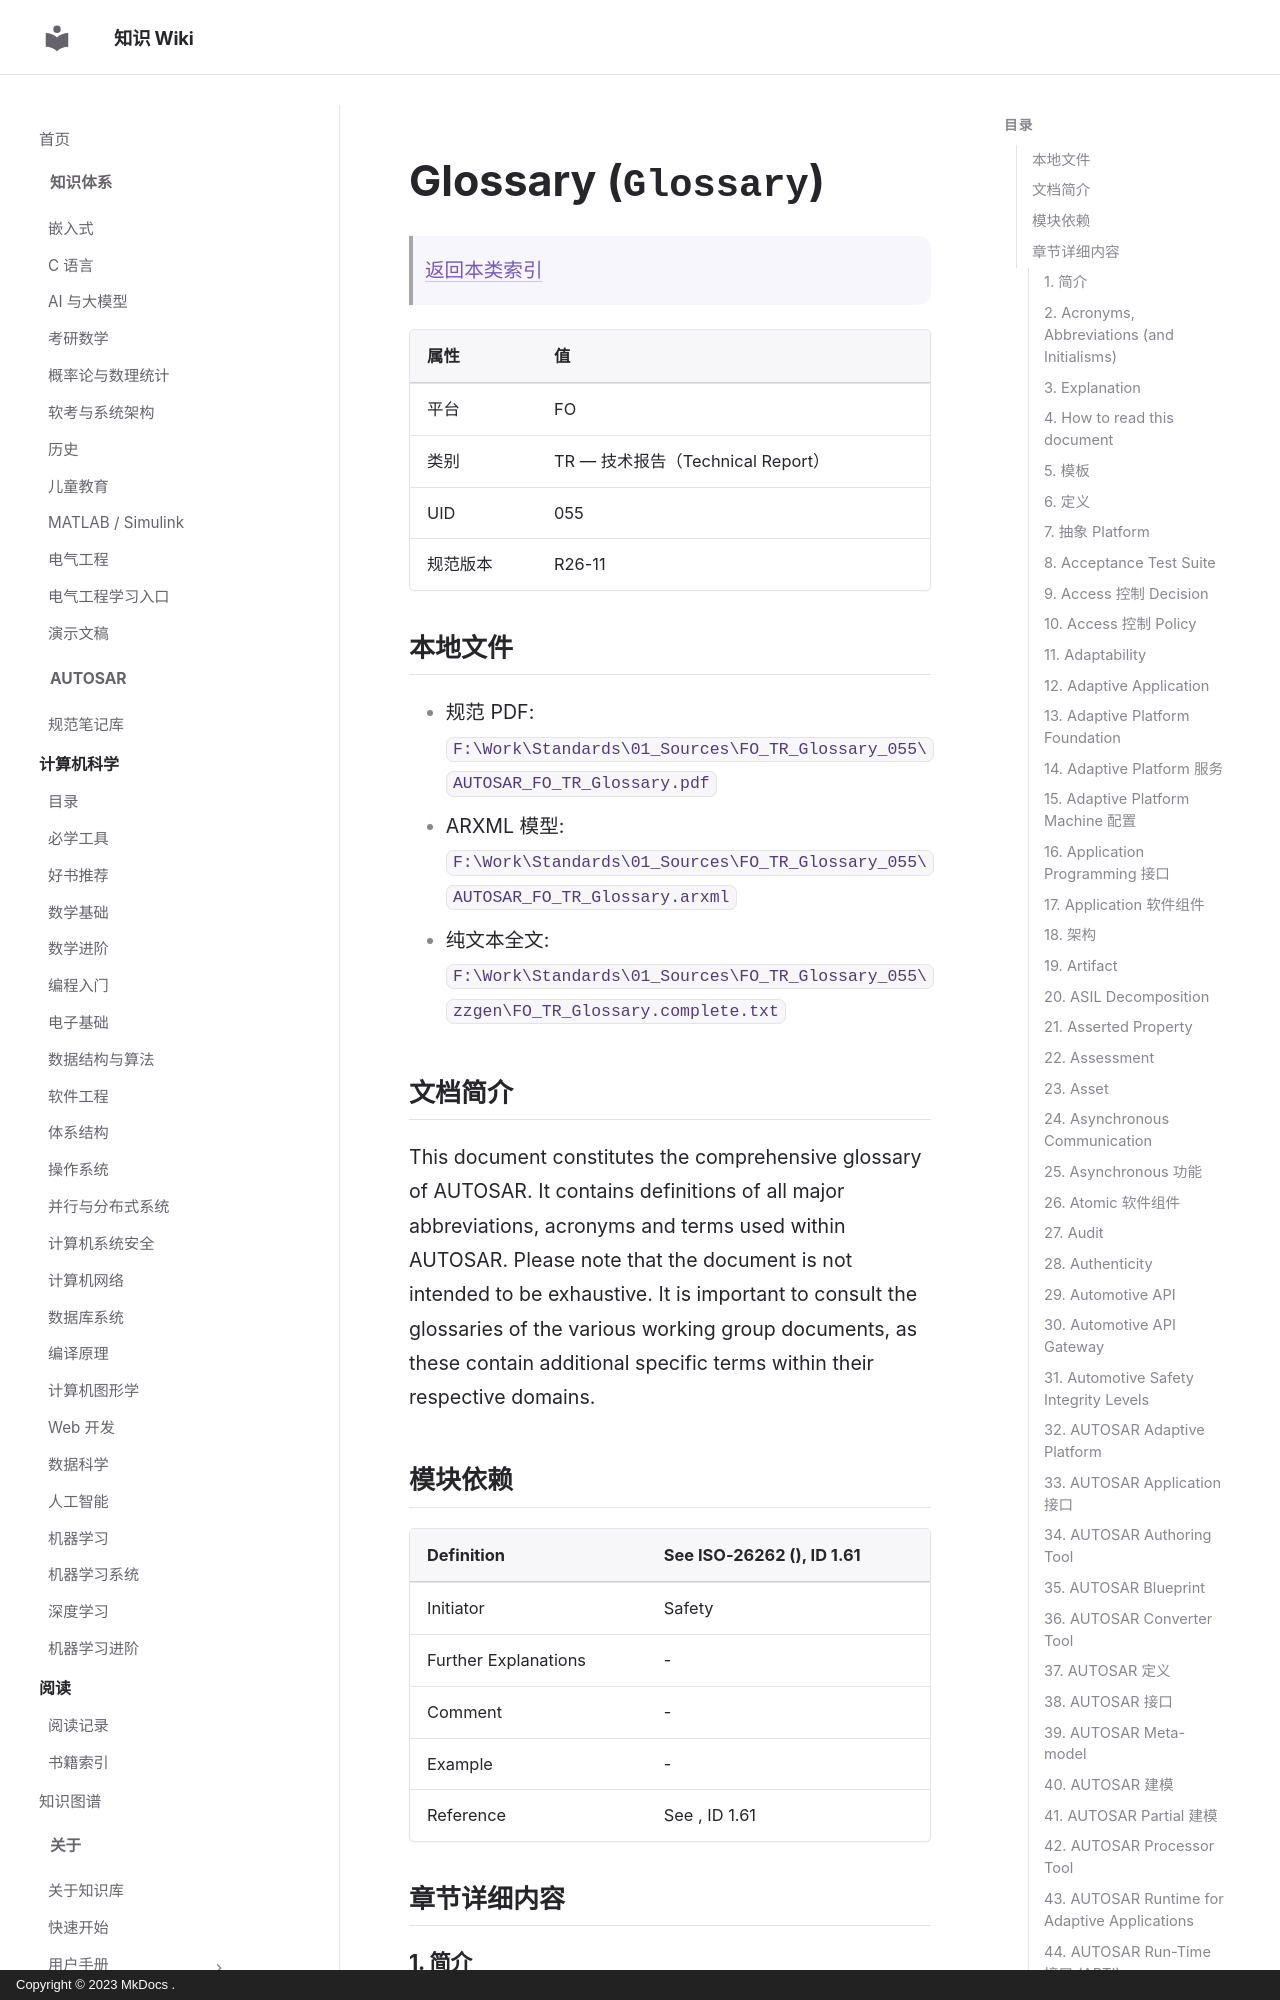

repository: ilikui/wiki · page: types/autosar/specs/FO/TR/Glossary/index.html · generator: mkdocs · copyright: Copyright © 2023 MkDocs .

# Glossary (`Glossary`)

> [返回本类索引](index.md)

| 属性 | 值 |
|---|---|
| 平台 | FO |
| 类别 | TR — 技术报告（Technical Report） |
| UID | 055 |
| 规范版本 | R26-11 |

## 本地文件

- 规范 PDF: `F:\Work\Standards\01_Sources\FO_TR_Glossary_055\AUTOSAR_FO_TR_Glossary.pdf`
- ARXML 模型: `F:\Work\Standards\01_Sources\FO_TR_Glossary_055\AUTOSAR_FO_TR_Glossary.arxml`
- 纯文本全文: `F:\Work\Standards\01_Sources\FO_TR_Glossary_055\zzgen\FO_TR_Glossary.complete.txt`

## 文档简介

This document constitutes the comprehensive glossary of AUTOSAR. It contains definitions of all major abbreviations, acronyms and terms used within AUTOSAR. Please note that the document is not intended to be exhaustive. It is important to consult the glossaries of the various working group documents, as these contain additional specific terms within their respective domains.

## 模块依赖

| Definition | See ISO-26262 (), ID 1.61 |
|---|---|
| Initiator | Safety |
| Further Explanations | - |
| Comment | - |
| Example | - |
| Reference | See , ID 1.61 |

## 章节详细内容
